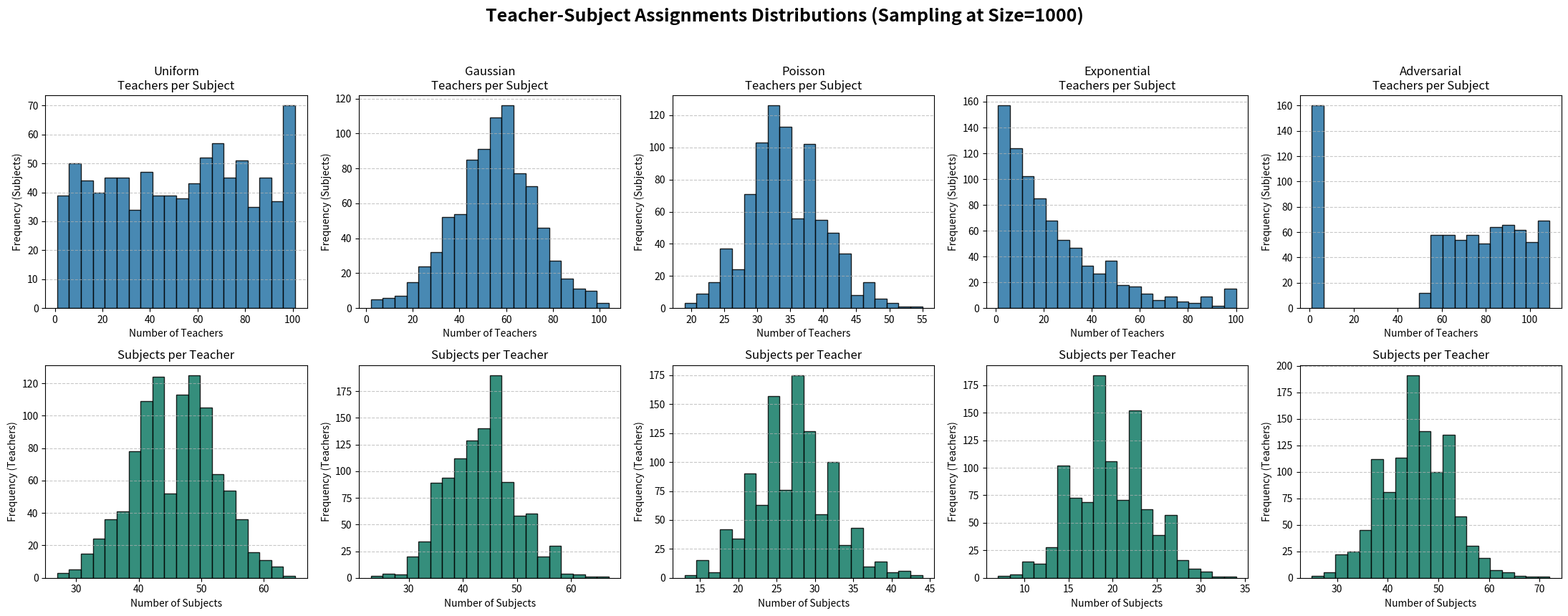

The script that saved this image:
import os
import random
import numpy as np
import matplotlib.pyplot as plt

# 1. Cấu hình các mốc kích thước (Đúng 10 mốc từ nhỏ đến lớn)
# Điều này giúp bạn sinh ra đúng 10 test/phân phối để test khả năng mở rộng thuật toán
test_sizes = [20, 50, 80, 100, 150, 200, 300, 500, 800, 1000]
distributions = ["Uniform", "Gaussian", "Poisson", "Exponential", "Adversarial"]

output_dir = "Datasets"
os.makedirs(output_dir, exist_ok=True)

# Nơi lưu trữ data để vẽ biểu đồ (chỉ lấy mẫu từ mốc 1000 để biểu đồ rõ nét nhất)
plot_data = {dist: {"teachers_per_subject": [], "subjects_per_teacher": []} for dist in distributions}

def get_num_teachers_for_subject(dist, T):
    """Giới hạn thực tế: 1 môn tối đa khoảng 10% tổng số giáo viên có thể dạy"""
    max_teachers = max(3, int(T * 0.1)) 
    
    if dist == "Uniform":
        return random.randint(1, max_teachers)
    elif dist == "Gaussian":
        mu, sigma = max_teachers / 2, max_teachers / 6
        val = int(round(random.gauss(mu, sigma)))
        return max(1, min(val, max_teachers))
    elif dist == "Poisson":
        val = np.random.poisson(lam=max_teachers / 3)
        return max(1, min(val, max_teachers))
    elif dist == "Exponential":
        val = int(round(np.random.exponential(scale=max_teachers / 4)))
        return max(1, min(val, max_teachers))
    elif dist == "Adversarial":
        # Adversarial (Bait & Trap): 20% môn hiếm (1-2 người dạy), 80% môn đại trà
        if random.random() < 0.2:
            return random.randint(1, 2)
        else:
            return random.randint(max_teachers // 2, max_teachers)
    return 1

def generate_and_save_test(dist_name, base_size):
    # Thêm nhiễu ngẫu nhiên (+- 10%) để T, M, N không bằng nhau chằn chặn
    T = max(10, int(base_size * random.uniform(0.9, 1.1)))
    N = max(10, int(base_size * random.uniform(0.9, 1.1)))
    M = max(10, int(base_size * random.uniform(0.7, 0.9))) # Số môn thường ít hơn số Lớp/Giáo viên
    
    # Sinh d(m): Số tiết của mỗi môn (từ 2 đến 4 tiết)
    d = {m: random.randint(2, 4) for m in range(1, M + 1)}
    
    # Cấu trúc lưu trữ
    teacher_subjects = {t: set() for t in range(1, T + 1)}
    subject_teachers_count = [] 
    
    # BƯỚC 1: Phân công Giáo viên cho Môn học
    for m in range(1, M + 1):
        num_teachers = get_num_teachers_for_subject(dist_name, T)
        subject_teachers_count.append(num_teachers)
        
        assigned_teachers = random.sample(range(1, T + 1), num_teachers)
        for t in assigned_teachers:
            teacher_subjects[t].add(m)
            
    # Lấy mẫu data để vẽ biểu đồ khi base_size = 1000
    if base_size == 1000:
        plot_data[dist_name]["teachers_per_subject"].extend(subject_teachers_count)
        plot_data[dist_name]["subjects_per_teacher"].extend([len(subs) for subs in teacher_subjects.values()])

    # BƯỚC 2: Phân công Môn học cho Lớp (Đảm bảo <= 55 tiết/tuần)
    class_subjects = {n: set() for n in range(1, N + 1)}
    for n in range(1, N + 1):
        current_slots = 0
        available_subjects = list(range(1, M + 1))
        random.shuffle(available_subjects)
        
        for m in available_subjects:
            if current_slots + d[m] <= 55:
                class_subjects[n].add(m)
                current_slots += d[m]
            else:
                break
                
        # Nếu lớp xui xẻo không bốc được môn nào, ép học ít nhất 1 môn
        if len(class_subjects[n]) == 0:
            class_subjects[n].add(random.randint(1, M))

    # BƯỚC 3: Ghi ra file text đúng định dạng đề bài
    filename = os.path.join(output_dir, f"{dist_name}_{T}_{M}_{N}.txt")
    with open(filename, 'w') as f:
        # Dòng 1: T, N, M
        f.write(f"{T} {N} {M}\n")
        
        # N dòng tiếp theo: Danh sách môn của lớp, kết thúc bởi 0
        for n in range(1, N + 1):
            subs = list(class_subjects[n])
            f.write(" ".join(map(str, subs)) + " 0\n")
            
        # T dòng tiếp theo: Danh sách môn của giáo viên, kết thúc bởi 0
        for t in range(1, T + 1):
            subs = list(teacher_subjects[t])
            if not subs:
                f.write("0\n")
            else:
                f.write(" ".join(map(str, subs)) + " 0\n")
                
        # Dòng cuối: d(m)
        f.write(" ".join(str(d[m]) for m in range(1, M + 1)) + "\n")

# --- THỰC THI CHÍNH ---
print("Bắt đầu sinh bộ dữ liệu Test...")
for dist in distributions:
    for size in test_sizes:
        generate_and_save_test(dist, size)
    print(f" Đã sinh xong 10 test cho phân phối: {dist}")

# --- VẼ BIỂU ĐỒ (VISUALIZATION) ---
print("\nĐang phân tích và vẽ biểu đồ phân phối...")
fig, axes = plt.subplots(2, 5, figsize=(22, 9))
fig.suptitle(f"Teacher-Subject Assignments Distributions (Sampling at Size=1000)", fontsize=18, fontweight='bold')

for i, dist in enumerate(distributions):
    # Hàng 1: Số Giáo viên / Môn học (Giống ks trong bài Reviewer)
    axes[0, i].hist(plot_data[dist]["teachers_per_subject"], bins=20, color='#2874A6', edgecolor='black', alpha=0.85)
    axes[0, i].set_title(f"{dist}\nTeachers per Subject", fontsize=12)
    axes[0, i].set_xlabel("Number of Teachers")
    axes[0, i].set_ylabel("Frequency (Subjects)")
    axes[0, i].grid(axis='y', linestyle='--', alpha=0.7)
    
    # Hàng 2: Số Môn học / Giáo viên
    axes[1, i].hist(plot_data[dist]["subjects_per_teacher"], bins=20, color='#117A65', edgecolor='black', alpha=0.85)
    axes[1, i].set_title(f"Subjects per Teacher", fontsize=12)
    axes[1, i].set_xlabel("Number of Subjects")
    axes[1, i].set_ylabel("Frequency (Teachers)")
    axes[1, i].grid(axis='y', linestyle='--', alpha=0.7)

plt.tight_layout(rect=[0, 0.03, 1, 0.95])
image_dir = os.path.join("Figure", "Data")

os.makedirs(image_dir, exist_ok=True)

image_path = os.path.join(image_dir, "Data_Distributions_Analysis.png")

plt.savefig(image_path, dpi=300, bbox_inches='tight')
print(f"Hoàn tất! Kiểm tra thư mục 'Datasets' và file ảnh '{image_path}'.")
